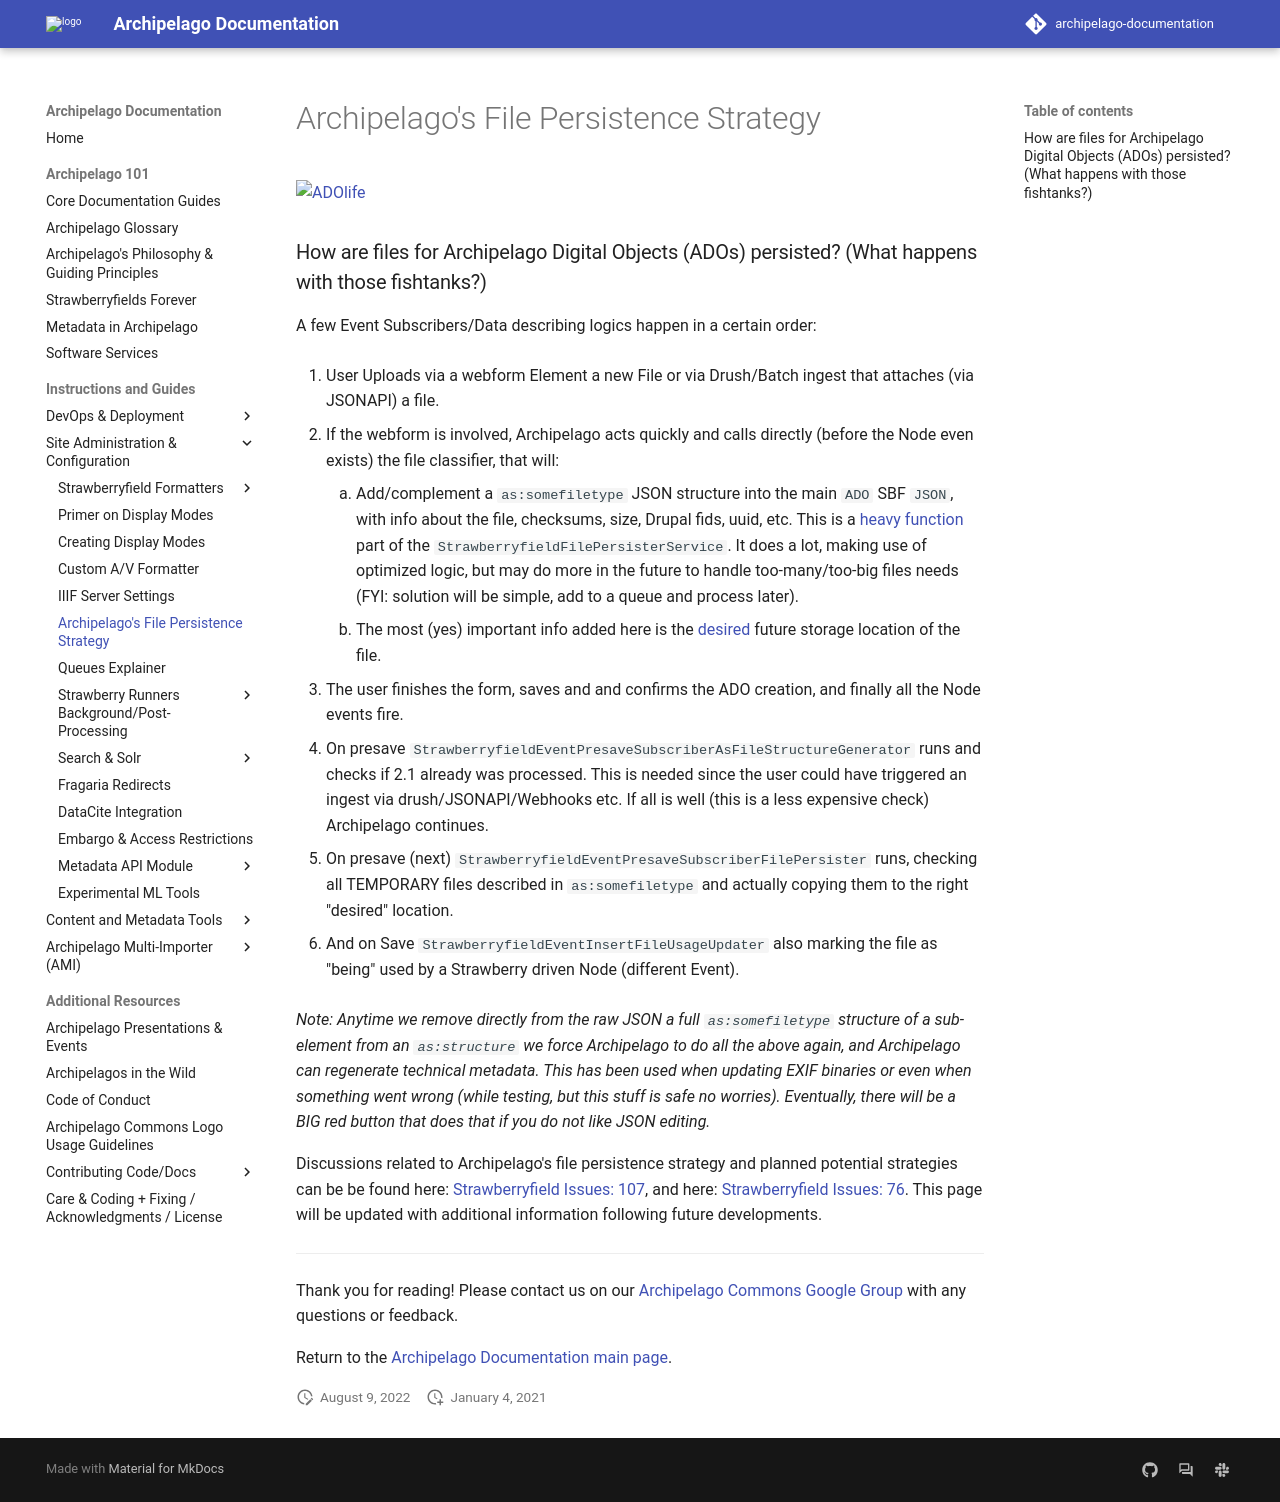

repository: esmero/archipelago-documentation · page: 2.2.0/archifilepersistencestrategy/index.html · generator: mkdocs

# Archipelago's File Persistence Strategy

![ADOlife](images/ADOlife.jpg)

### How are files for Archipelago Digital Objects (ADOs) persisted? (What happens with those fishtanks?)

A few Event Subscribers/Data describing logics happen in a certain order:

1. User Uploads via a webform Element a new File or via Drush/Batch ingest that attaches (via JSONAPI) a file.

2. If the webform is involved, Archipelago acts quickly and calls directly (before the Node even exists) the file classifier, that will:
    1. Add/complement a `as:somefiletype` JSON structure into the main `ADO` SBF `JSON`, with info about the file, checksums, size, Drupal fids, uuid, etc. This is a [heavy function](https://github.com/esmero/strawberryfield/blob/1.0.0/src/StrawberryfieldFilePersisterService.php) part of the `StrawberryfieldFilePersisterService`. It does a lot, making use of optimized logic, but may do more in the future to handle too-many/too-big files needs (FYI: solution will be simple, add to a queue and process later).
    2. The most (yes) important info added here is the [desired](https://github.com/esmero/strawberryfield/blob/1.0.0/src/StrawberryfieldFilePersisterService.php) future storage location of the file.

3. The user finishes the form, saves and and confirms the ADO creation, and finally all the Node events fire.

4. On presave `StrawberryfieldEventPresaveSubscriberAsFileStructureGenerator` runs and checks if 2.1 already was processed. This is needed since the user could have triggered an ingest via drush/JSONAPI/Webhooks etc. If all is well (this is a less expensive check) Archipelago continues.

5. On presave (next) `StrawberryfieldEventPresaveSubscriberFilePersister` runs, checking all TEMPORARY files described in `as:somefiletype` and actually copying them to the right "desired" location.

6. And on Save `StrawberryfieldEventInsertFileUsageUpdater` also marking the file as "being" used by a Strawberry driven Node (different Event).

_Note: Anytime we remove directly from the raw JSON a full `as:somefiletype` structure of a sub-element from an `as:structure` we force Archipelago to do all the above again, and Archipelago can regenerate technical metadata. This has been used when updating EXIF binaries or even when something went wrong (while testing, but this stuff is safe no worries). Eventually, there will be a BIG red button that does that if you do not like JSON editing._

Discussions related to Archipelago's file persistence strategy and planned potential strategies can be be found here: [Strawberryfield Issues: 107](https://github.com/esmero/strawberryfield/issues/107), and here: [Strawberryfield Issues: 76](https://github.com/esmero/strawberryfield/issues/76). This page will be updated with additional information following future developments.

___

Thank you for reading! Please contact us on our [Archipelago Commons Google Group](https://groups.google.com/forum/#!forum/archipelago-commons) with any questions or feedback.

Return to the [Archipelago Documentation main page](index.md).
